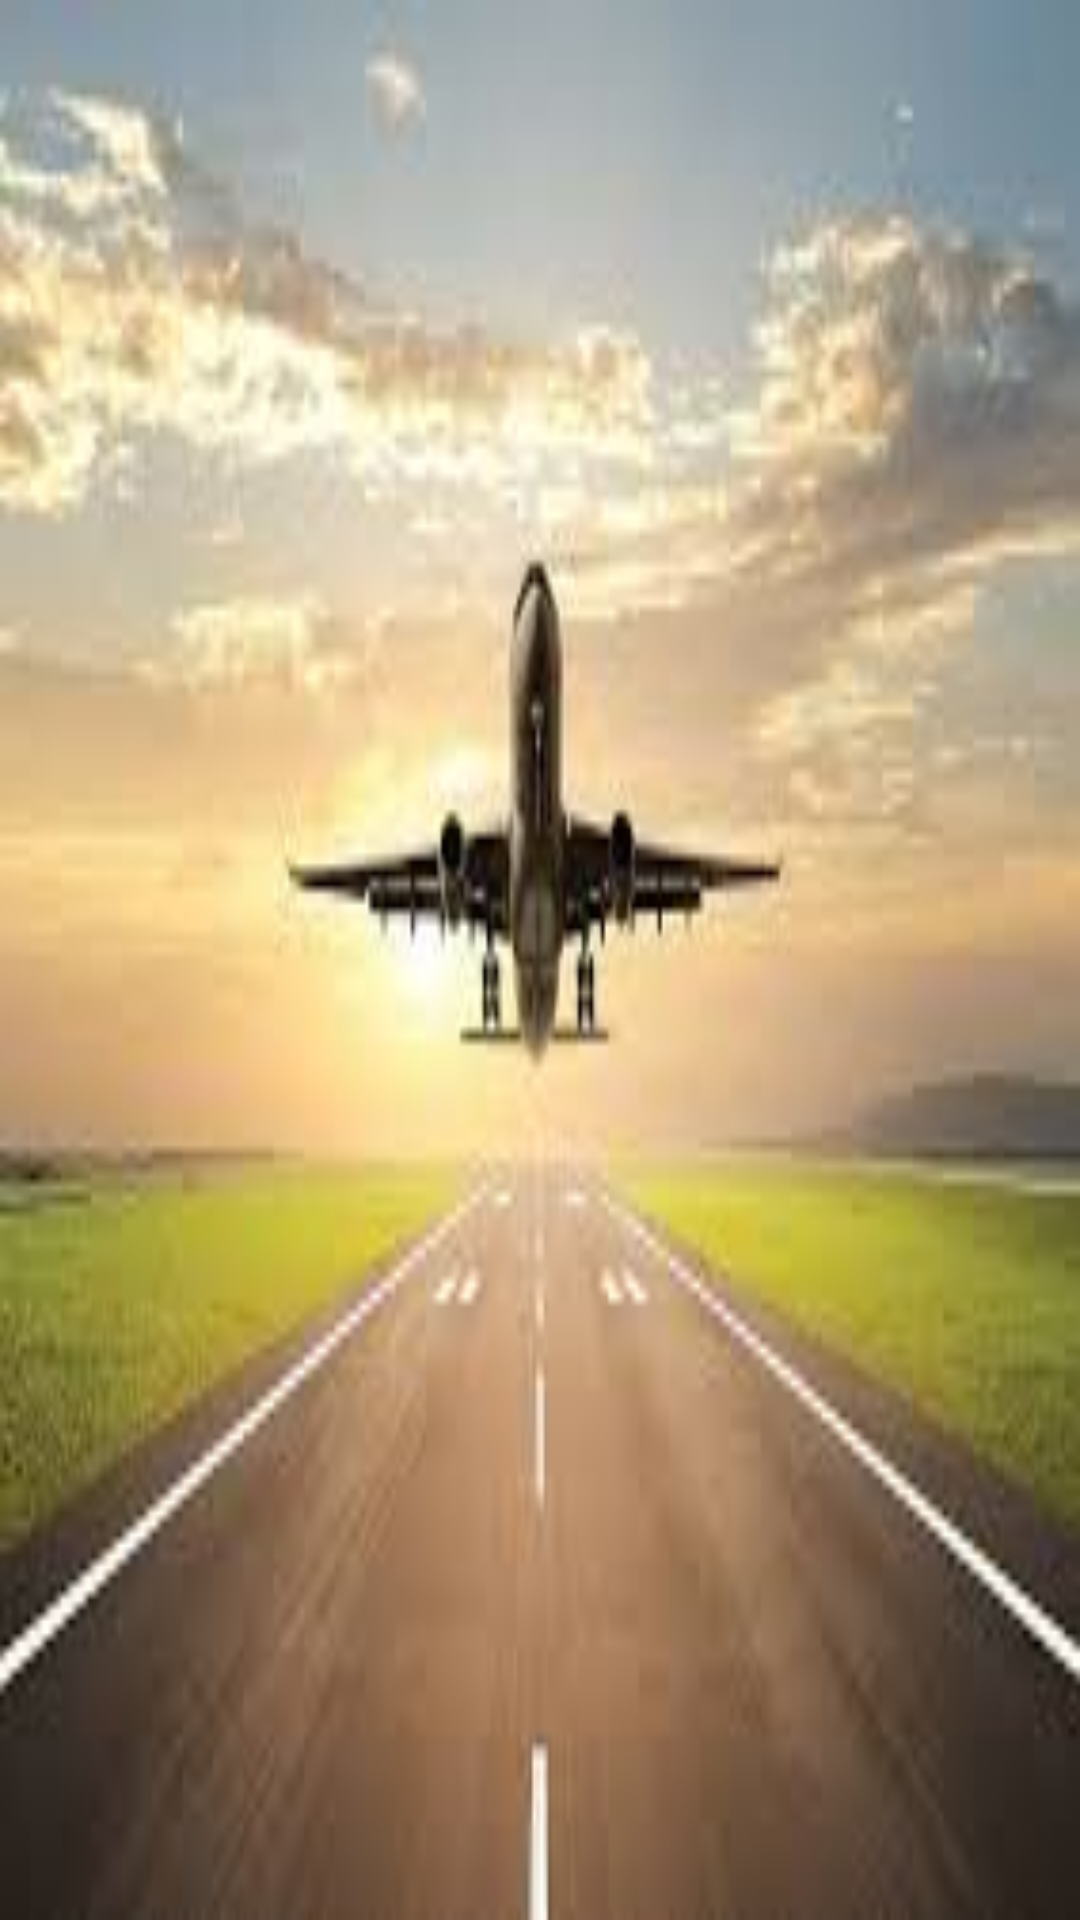

This screen was rendered from an Android layout file. Write that file and the resources it references.
<!-- AndroidManifest.xml: application theme Theme.FlightTracking -->
<!-- res/layout/fragment_country.xml -->
<?xml version="1.0" encoding="utf-8"?>
<FrameLayout xmlns:android="http://schemas.android.com/apk/res/android"
    xmlns:tools="http://schemas.android.com/tools"
    android:layout_width="match_parent"
    android:layout_height="match_parent"
    tools:context=".fragments.CountryFragment"
    android:background="@drawable/pln1">

    <androidx.recyclerview.widget.RecyclerView
        android:layout_width="match_parent"
        android:layout_height="match_parent"
        android:id="@+id/recyclerview"/>

</FrameLayout>
<!-- resources referenced by this layout -->
<resources>
  <!-- drawable pln1: jpeg bitmap (drawable, 6696 bytes) -->
  <style name="Theme.FlightTracking" parent="Theme.MaterialComponents.Light.DarkActionBar">
          
          <item name="colorPrimary">@color/purple_500</item>
          <item name="colorPrimaryVariant">@color/purple_700</item>
          <item name="colorOnPrimary">@color/white</item>
          <item name="fontFamily">@font/regular</item>
          
          <item name="colorSecondary">@color/teal_200</item>
          <item name="colorSecondaryVariant">@color/teal_700</item>
          <item name="colorOnSecondary">@color/black</item>
          
          <item name="android:statusBarColor" tools:targetApi="l">?attr/colorPrimaryVariant</item>
          
      </style>
  <!-- not gathered from this repository: default colours our renderer supplied (Android Studio template values) -->
  <color name="purple_500">#FF6200EE</color>
  <color name="purple_700">#FF3700B3</color>
  <color name="teal_200">#FF03DAC5</color>
  <color name="teal_700">#FF018786</color>
  <color name="black">#FF000000</color>
  <color name="white">#FFFFFFFF</color>
</resources>
